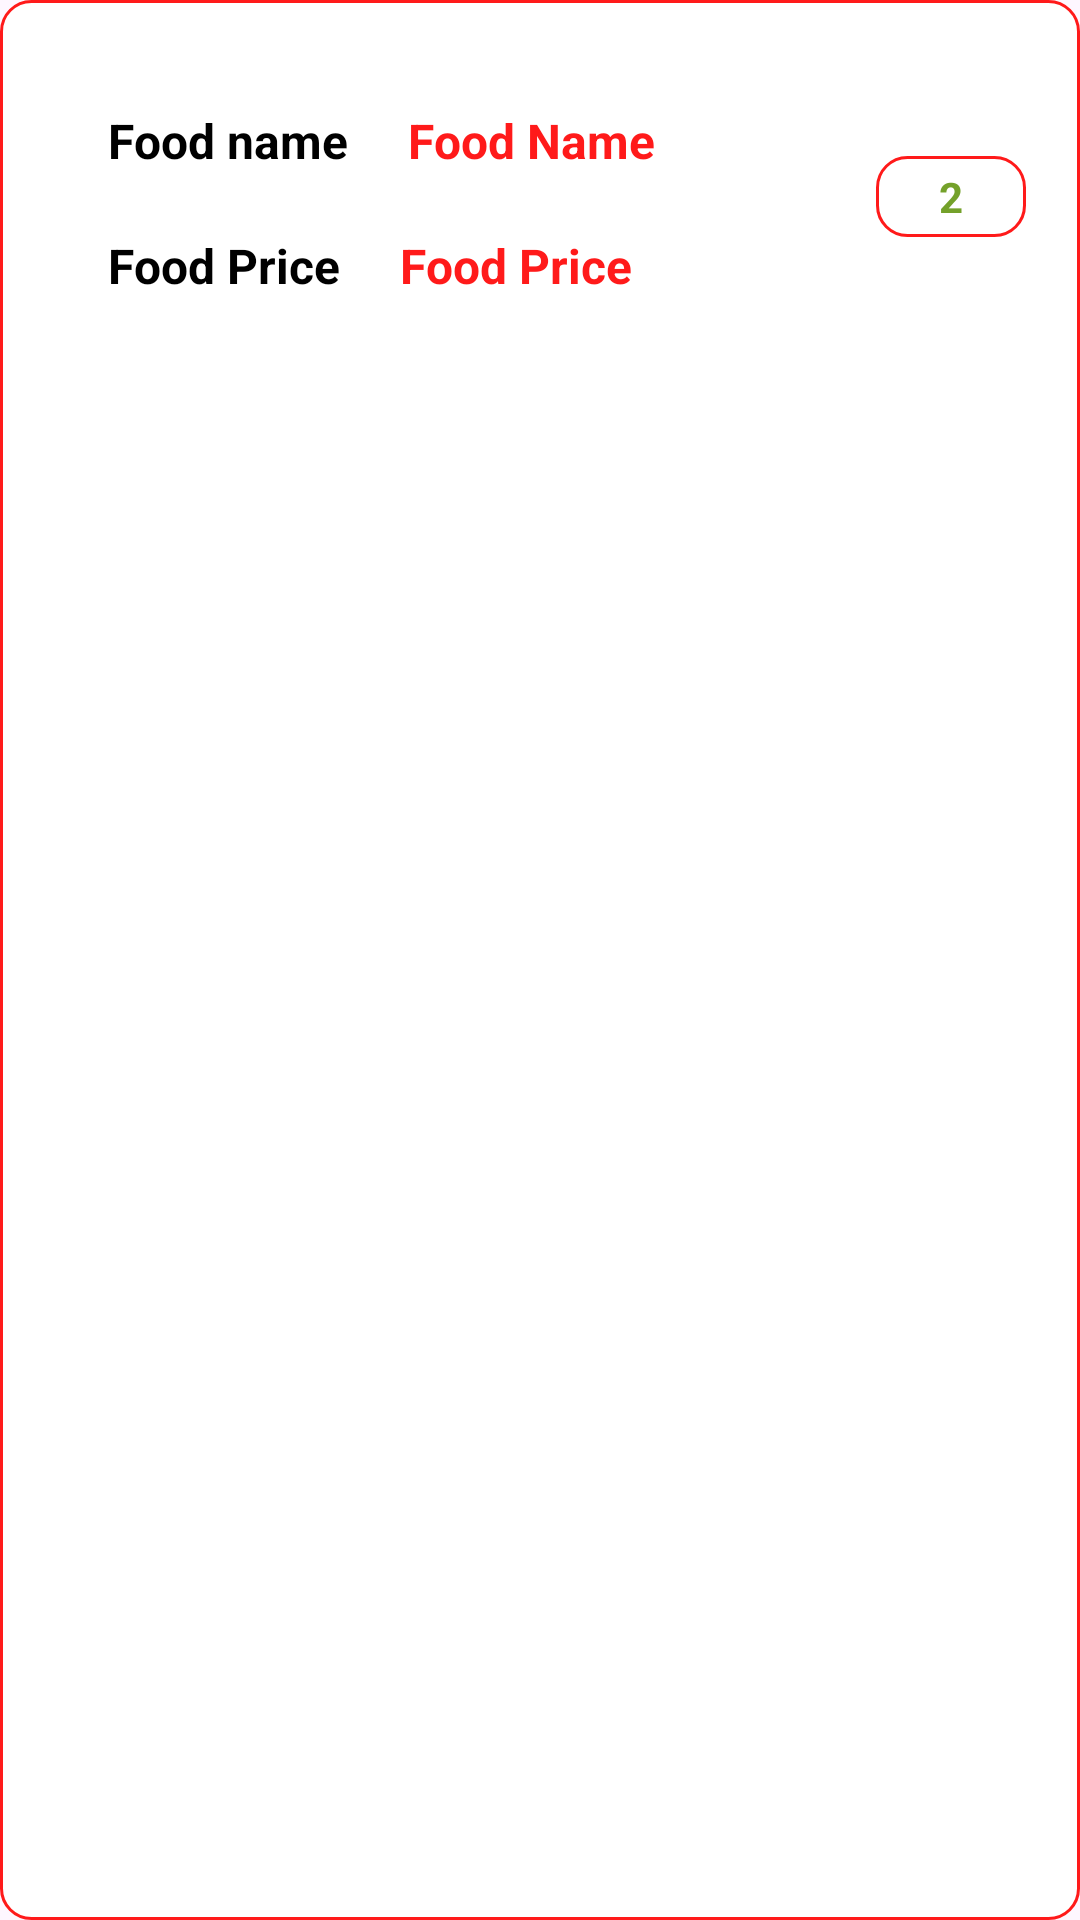

Android layout source for this screen:
<!-- AndroidManifest.xml: application theme Theme.FoodManagement -->
<!-- res/layout/student_food_list.xml -->
<LinearLayout
    xmlns:android="http://schemas.android.com/apk/res/android"
    android:layout_width="match_parent"
    android:layout_height="wrap_content"
    android:orientation="vertical"
    android:background="@drawable/bg_box"
    android:layout_margin="5dp"
    android:padding="16dp">

    <LinearLayout
        android:layout_width="match_parent"
        android:layout_height="wrap_content"
        android:weightSum="2"
        android:layout_gravity="center"
        android:gravity="center"
        android:orientation="horizontal">

        <LinearLayout
            android:layout_width="match_parent"
            android:layout_height="wrap_content"
            android:gravity="center"
            android:layout_weight="2"
            android:layout_margin="10dp"
            android:orientation="vertical">

            <LinearLayout
                android:layout_width="match_parent"
                android:layout_height="wrap_content"
                android:orientation="horizontal">
                <TextView
                    android:layout_width="wrap_content"
                    android:layout_height="wrap_content"
                    android:textSize="16sp"
                    android:text="Food name"
                    android:layout_margin="10dp"
                    android:textColor="@color/black"
                    android:textStyle="bold"/>

                <TextView
                    android:id="@+id/studentTextProductName"
                    android:layout_width="wrap_content"
                    android:layout_height="wrap_content"
                    android:textSize="16sp"
                    android:textColor="@color/red"
                    android:hint="Food Name"
                    android:textColorHint="@color/red"
                    android:layout_margin="10dp"
                    android:textStyle="bold"/>

            </LinearLayout>

            <LinearLayout
                android:layout_width="match_parent"
                android:layout_height="wrap_content"
                android:orientation="horizontal">

                <TextView
                    android:layout_width="wrap_content"
                    android:layout_height="wrap_content"
                    android:textSize="16sp"
                    android:text="Food Price"
                    android:layout_margin="10dp"
                    android:textColor="@color/black"
                    android:textStyle="bold"/>

                <TextView
                    android:id="@+id/studentTextProductPrice"
                    android:layout_width="wrap_content"
                    android:layout_height="wrap_content"
                    android:textSize="16sp"
                    android:textColor="@color/red"
                    android:hint="Food Price"
                    android:textColorHint="@color/red"
                    android:layout_margin="10dp"
                    android:textStyle="bold"/>

            </LinearLayout>

        </LinearLayout>


        <LinearLayout
            android:layout_width="wrap_content"
            android:layout_height="wrap_content"
            android:gravity="center"
            android:layout_weight="0.5"
            android:layout_gravity="end"
            android:orientation="vertical">

            <com.google.android.material.button.MaterialButton
                android:id="@+id/btn_increase"
                android:layout_width="30dp"
                android:layout_height="30dp"
                android:layout_margin="2dp"
                android:background="@drawable/add_item"/>
            <TextView
                android:id="@+id/quantity_tv"
                android:layout_width="50dp"
                android:layout_height="wrap_content"
                android:layout_margin="2dp"
                android:padding="4dp"
                android:textColor="@color/black"
                android:textStyle="bold"
                android:gravity="center"
                android:background="@drawable/bg_box"
                android:textColorHint="@color/grey"
                android:hint="2"/>

            <com.google.android.material.button.MaterialButton
                android:id="@+id/btn_decrease"
                android:layout_width="30dp"
                android:layout_height="30dp"
                android:layout_margin="2dp"
                android:background="@drawable/remove_item"/>
        </LinearLayout>


    </LinearLayout>

</LinearLayout>
<!-- resources referenced by this layout -->
<resources>
  <color name="black">#FF000000</color>
  <color name="grey">#74A12A</color>
  <color name="red">#FF1A1A</color>
  <!-- drawable bg_box (drawable) -->
  <?xml version="1.0" encoding="utf-8"?>
  <shape xmlns:android="http://schemas.android.com/apk/res/android"
      android:shape="rectangle">
  
      <solid android:color="@color/white" />
      <stroke android:width="1dp" android:color="@color/red"/>
      <corners android:radius="10dp"/>
  
  </shape>
  <style name="Theme.FoodManagement" parent="Base.Theme.FoodManagement" />
  <color name="white">#FFFFFFFF</color>
  <style name="Base.Theme.FoodManagement" parent="Theme.Material3.DayNight.NoActionBar">
          
          
          <item name="colorPrimary">@color/black</item>
      </style>
</resources>
